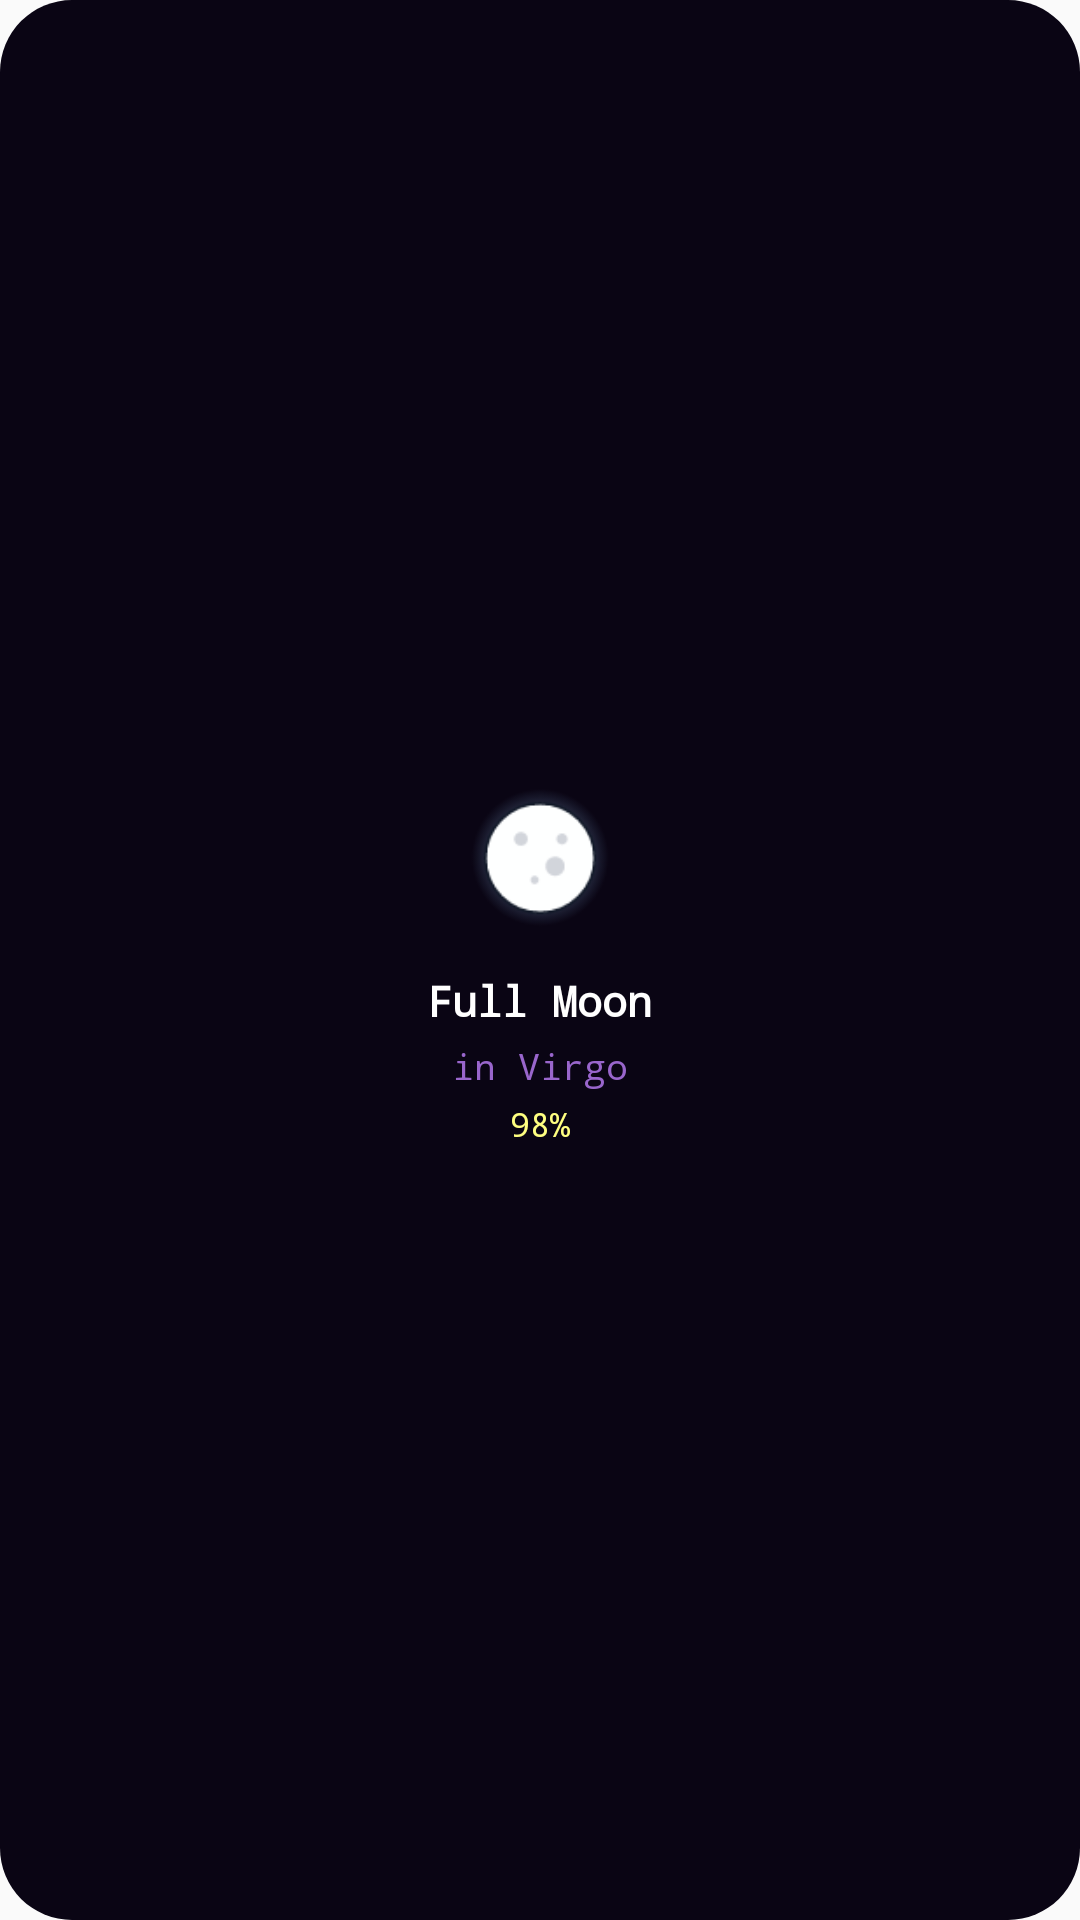

Produce the Android XML layout that renders to this screen, including the resource entries it uses.
<!-- AndroidManifest.xml: application theme AppTheme -->
<!-- res/layout/widget_moon.xml -->
<?xml version="1.0" encoding="utf-8"?>
<LinearLayout xmlns:android="http://schemas.android.com/apk/res/android"
    android:id="@+id/widget_container"
    android:layout_width="match_parent"
    android:layout_height="match_parent"
    android:orientation="vertical"
    android:padding="16dp"
    android:background="@drawable/widget_background"
    android:gravity="center">

    <ImageView
        android:id="@+id/moon_icon"
        android:layout_width="56dp"
        android:layout_height="56dp"
        android:src="@drawable/ic_moon_full" />

    <TextView
        android:id="@+id/moon_phase"
        android:layout_width="wrap_content"
        android:layout_height="wrap_content"
        android:layout_marginTop="10dp"
        android:text="Full Moon"
        android:textColor="#FFFFFF"
        android:textSize="14sp"
        android:fontFamily="monospace"
        android:textStyle="bold" />

    <TextView
        android:id="@+id/moon_sign"
        android:layout_width="wrap_content"
        android:layout_height="wrap_content"
        android:layout_marginTop="4dp"
        android:text="in Virgo"
        android:textColor="#9966CC"
        android:textSize="12sp"
        android:fontFamily="monospace" />

    <TextView
        android:id="@+id/moon_illumination"
        android:layout_width="wrap_content"
        android:layout_height="wrap_content"
        android:layout_marginTop="4dp"
        android:text="98%"
        android:textColor="#FFFFFF80"
        android:textSize="11sp"
        android:fontFamily="monospace" />

</LinearLayout>
<!-- resources referenced by this layout -->
<resources>
  <!-- drawable ic_moon_full: png bitmap (drawable-hdpi, 4226 bytes) -->
  <!-- drawable widget_background (drawable) -->
  <?xml version="1.0" encoding="utf-8"?>
  <shape xmlns:android="http://schemas.android.com/apk/res/android"
      android:shape="rectangle">
      <solid android:color="#0A0514" />
      <corners android:radius="24dp" />
  </shape>
  <style name="AppTheme" parent="Theme.AppCompat.Light.DarkActionBar">
          
          <item name="colorPrimary">@color/colorPrimary</item>
          <item name="colorPrimaryDark">@color/colorPrimaryDark</item>
          <item name="colorAccent">@color/colorAccent</item>
      </style>
  <!-- not gathered from this repository: default colours our renderer supplied (Android Studio template values) -->
  <color name="colorPrimary">#FF6200EE</color>
  <color name="colorPrimaryDark">#FF3700B3</color>
  <color name="colorAccent">#FF03DAC5</color>
</resources>
